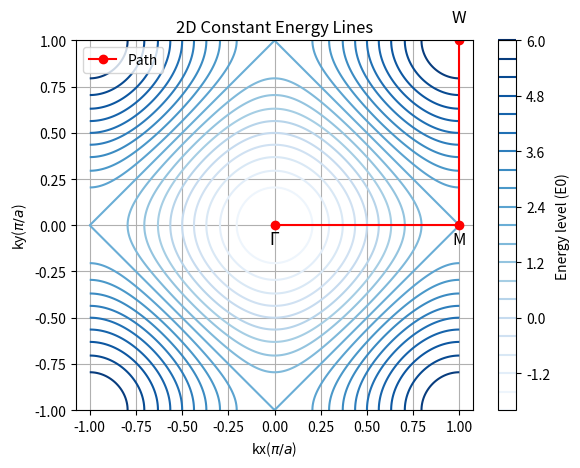
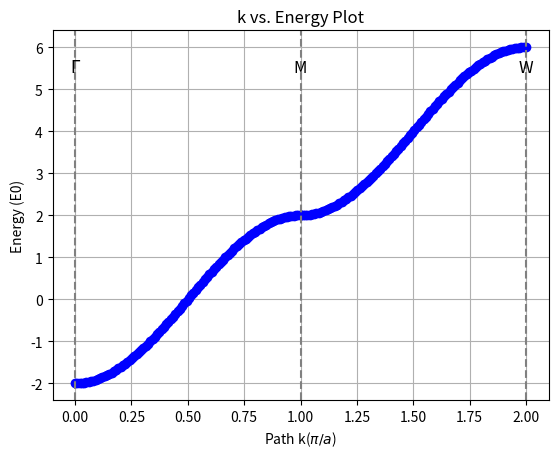

These charts were generated, in order, by the following Python code:
import numpy as np
import matplotlib.pyplot as plt

E0 = 1
a = 1
ga = 2 * np.pi / a

# 定义势能函数
def potential_energy(kx, ky):
    return 2 * E0 - 2 * E0 * (np.cos(kx * a) + np.cos(ky * a))

# 创建网格
kx = ga * np.linspace(-0.5, 0.5, 1000)
ky = ga * np.linspace(-0.5, 0.5, 1000)
KX, KY = np.meshgrid(kx, ky)

# 计算势能值
Z = potential_energy(KX, KY)

# 绘制等能量线
plt.contour(KX / (np.pi * a), KY / (np.pi * a), Z, levels=20, cmap='Blues')
plt.colorbar(label='Energy level (E0)')
plt.title('2D Constant Energy Lines')
plt.xlabel(r'kx($\pi/a$)')
plt.ylabel(r'ky($\pi/a$)')
plt.grid()
plt.axis('equal')

# 绘制路径
path_x = [0, 1, 1]
path_y = [0, 0, 1]
plt.plot(path_x, path_y, color='red', marker='o', label='Path')

# 添加标注
plt.text(0, -0.1, r'$\Gamma$', fontsize=12, ha='center')
plt.text(1, -0.1, r'M', fontsize=12, ha='center')
plt.text(1, 1.1, r'W', fontsize=12, ha='center')

plt.legend()

# 显示图形
plt.show()

# 计算路径上的能量
k_values = []
energy_values = []

# 从 (0,0) 到 (ga/2,0)
for kx in np.linspace(0, ga / 2, 100):
    energy = potential_energy(kx, 0)
    k_values.append(kx)
    energy_values.append(energy)

kxf = k_values[-1]
# 从 (ga/2,0) 到 (ga/2,ga/2)
for ky in np.linspace(0, ga / 2, 100):
    energy = potential_energy(ga / 2, ky)
    k_values.append(kxf + ky)
    energy_values.append(energy)

# 绘制 k vs. Energy plot
plt.figure()
plt.plot(np.array(k_values) / (np.pi * a), energy_values, marker='o', color='blue')
plt.title('k vs. Energy Plot')
plt.xlabel(r'Path k($\pi/a$)')
plt.ylabel('Energy (E0)')
plt.grid()

# 添加标注和垂直线
plt.axvline(x=0, color='gray', linestyle='--')
plt.axvline(x=1, color='gray', linestyle='--')
plt.axvline(x=2, color='gray', linestyle='--')

plt.text(0, max(energy_values) * 0.9, r'$\Gamma$', fontsize=12, ha='center')
plt.text(1, max(energy_values) * 0.9, r'M', fontsize=12, ha='center')
plt.text(2, max(energy_values) * 0.9, r'W', fontsize=12, ha='center')

plt.show()
